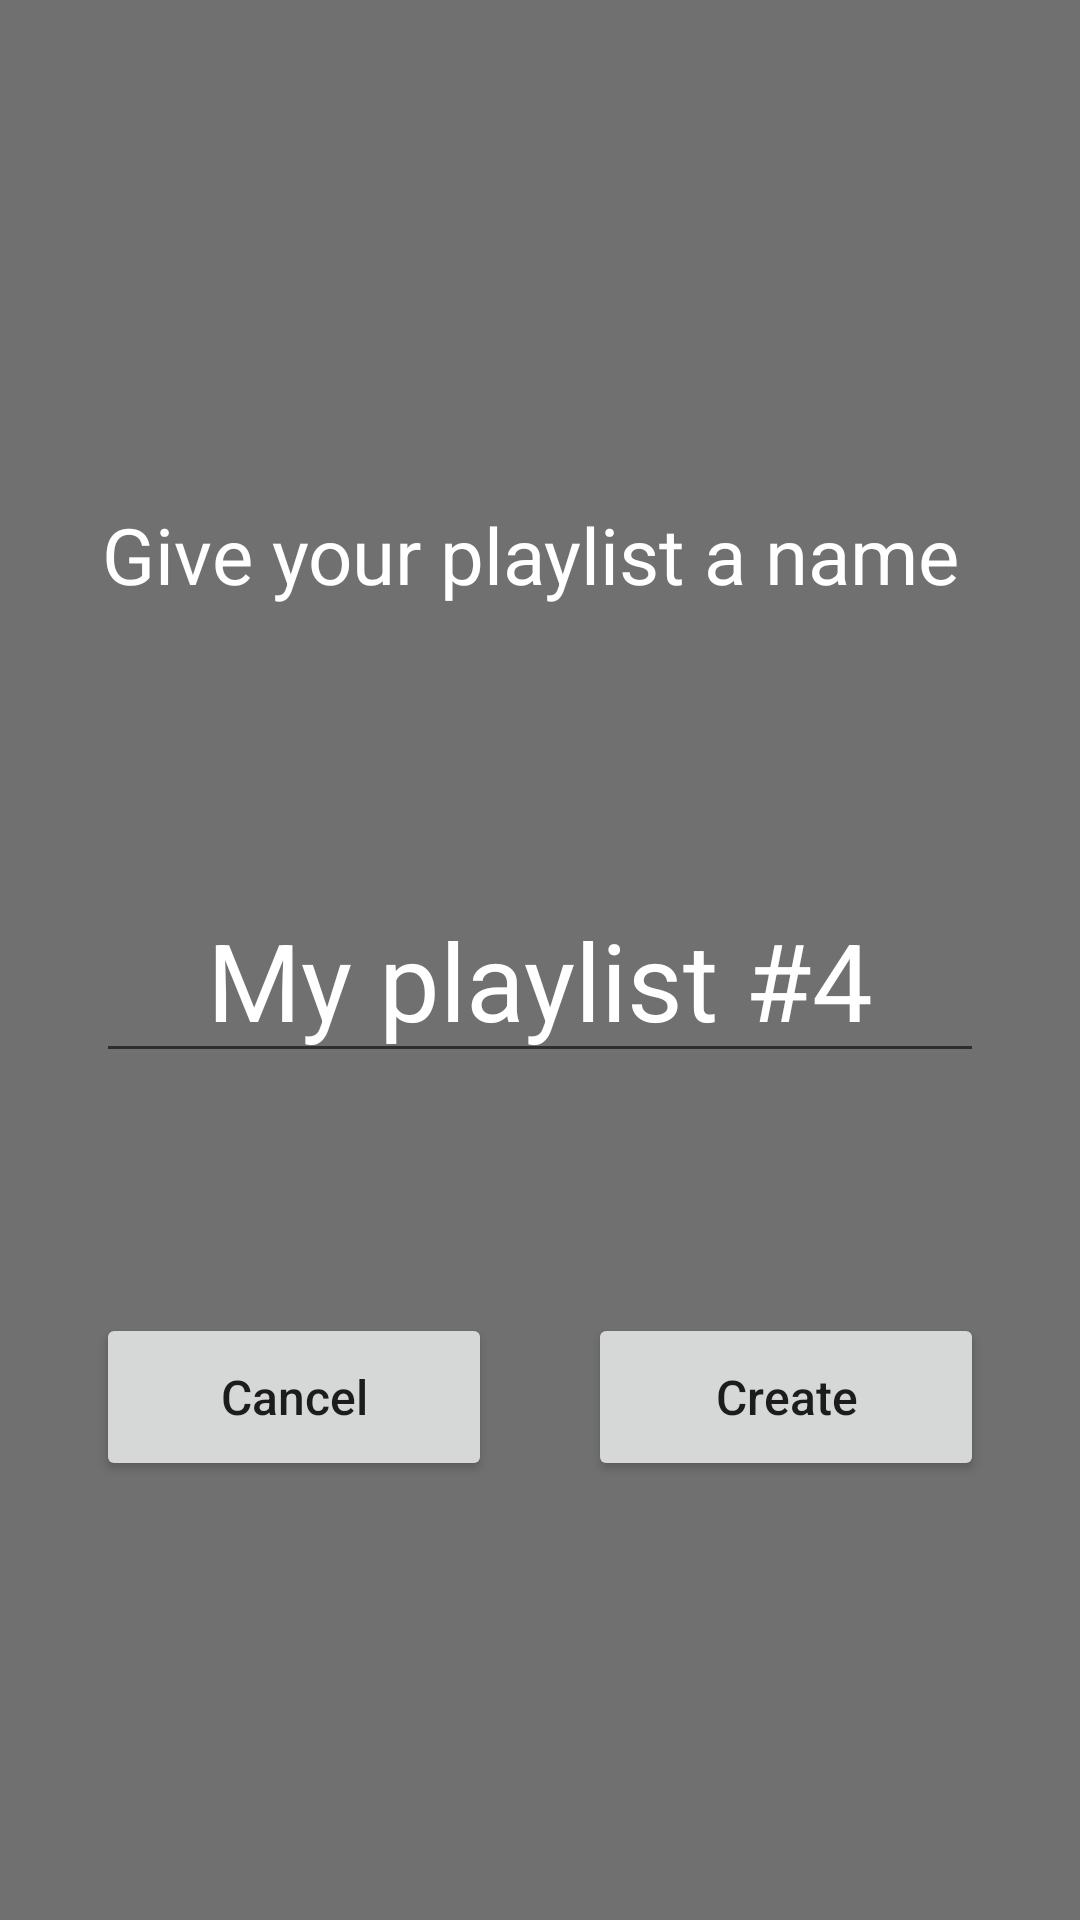

Android layout source for this screen:
<!-- AndroidManifest.xml: application theme Theme.BaseProjectAndroid -->
<!-- res/layout/fragment_add_playlist.xml -->
<?xml version="1.0" encoding="utf-8"?>
<layout xmlns:android="http://schemas.android.com/apk/res/android"
    xmlns:app="http://schemas.android.com/apk/res-auto">

    <androidx.constraintlayout.widget.ConstraintLayout
        android:layout_width="match_parent"
        android:layout_height="match_parent"
        android:background="#707070"
        android:gravity="center"
        android:padding="32dp">

        <TextView
            android:id="@+id/textView23"
            android:layout_width="wrap_content"
            android:layout_height="wrap_content"
            android:text="Give your playlist a name "
            android:textColor="@color/white"
            android:textSize="26sp"
            app:layout_constraintBottom_toBottomOf="parent"
            app:layout_constraintEnd_toEndOf="parent"
            app:layout_constraintStart_toStartOf="parent"
            app:layout_constraintTop_toTopOf="parent"
            app:layout_constraintVertical_bias="0.25" />

        <androidx.appcompat.widget.AppCompatEditText
            android:id="@+id/textView24"
            android:layout_width="match_parent"
            android:layout_height="wrap_content"
            android:layout_marginTop="90dp"
            android:gravity="center"
            android:text="My playlist #4"
            android:textColor="@color/white"
            android:textSize="36sp"
            app:layout_constraintEnd_toEndOf="parent"
            app:layout_constraintStart_toStartOf="parent"
            app:layout_constraintTop_toBottomOf="@+id/textView23" />

        <androidx.appcompat.widget.LinearLayoutCompat
            android:layout_width="match_parent"
            android:layout_height="56dp"
            android:layout_marginTop="80dp"
            app:layout_constraintEnd_toEndOf="parent"
            app:layout_constraintStart_toStartOf="parent"
            app:layout_constraintTop_toBottomOf="@+id/textView24">

            <Button
                android:id="@+id/button5"
                android:layout_width="wrap_content"
                android:layout_height="match_parent"
                android:layout_marginEnd="32dp"
                android:layout_weight="1"
                android:text="Cancel"
                android:textAllCaps="false"
                android:textSize="16sp" />

            <Button
                android:id="@+id/button6"
                android:layout_width="wrap_content"
                android:layout_height="match_parent"
                android:layout_weight="1"
                android:text="Create"
                android:textAllCaps="false"
                android:textSize="16sp" />
        </androidx.appcompat.widget.LinearLayoutCompat>

    </androidx.constraintlayout.widget.ConstraintLayout>
</layout>
<!-- resources referenced by this layout -->
<resources>
  <color name="white">#FFFFFFFF</color>
  <style name="Theme.BaseProjectAndroid" parent="Theme.MaterialComponents.DayNight.NoActionBar">
          
          <item name="colorPrimary">@color/purple_500</item>
          <item name="colorPrimaryVariant">@color/purple_700</item>
          <item name="colorOnPrimary">@color/white</item>
          
          <item name="colorSecondary">@color/teal_200</item>
          <item name="colorSecondaryVariant">@color/teal_700</item>
          <item name="colorOnSecondary">@color/black</item>
          
          <item name="android:statusBarColor" tools:targetApi="l">?attr/colorPrimaryVariant</item>
          <item name="android:windowBackground">@color/black</item>
          
      </style>
  <color name="purple_500">#FF6200EE</color>
  <color name="purple_700">#FF3700B3</color>
  <color name="teal_200">#FF03DAC5</color>
  <color name="teal_700">#FF018786</color>
  <color name="black">#FF000000</color>
</resources>
